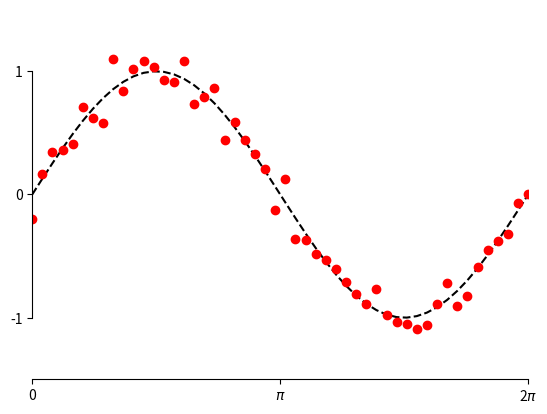

Generate this figure with matplotlib: (Note: this script raises an exception after producing the figure.)
# Databricks notebook source
# MAGIC %md
# MAGIC
# MAGIC # **Matplotlib**
# MAGIC You can display Matplotlib objects in Python notebooks.

# COMMAND ----------

# in DBR 6.4 and below, uncomment the line below
# %matplotlib inline

# COMMAND ----------

import numpy as np
import matplotlib.pyplot as plt

x = np.linspace(0, 2*np.pi, 50)
y = np.sin(x)
y2 = y + 0.1 * np.random.normal(size=x.shape)

fig, ax = plt.subplots()
ax.plot(x, y, 'k--')
ax.plot(x, y2, 'ro')

# set ticks and tick labels
ax.set_xlim((0, 2*np.pi))
ax.set_xticks([0, np.pi, 2*np.pi])
ax.set_xticklabels(['0', '$\pi$','2$\pi$'])
ax.set_ylim((-1.5, 1.5))
ax.set_yticks([-1, 0, 1])

# Only draw spine between the y-ticks
ax.spines['left'].set_bounds(-1, 1)
# Hide the right and top spines
ax.spines['right'].set_visible(False)
ax.spines['top'].set_visible(False)
# Only show ticks on the left and bottom spines
ax.yaxis.set_ticks_position('left')
ax.xaxis.set_ticks_position('bottom')

# COMMAND ----------

# MAGIC %md In Databricks Runtime 6.2 and below, run the `display` command to view the plot.

# COMMAND ----------

display(fig)
